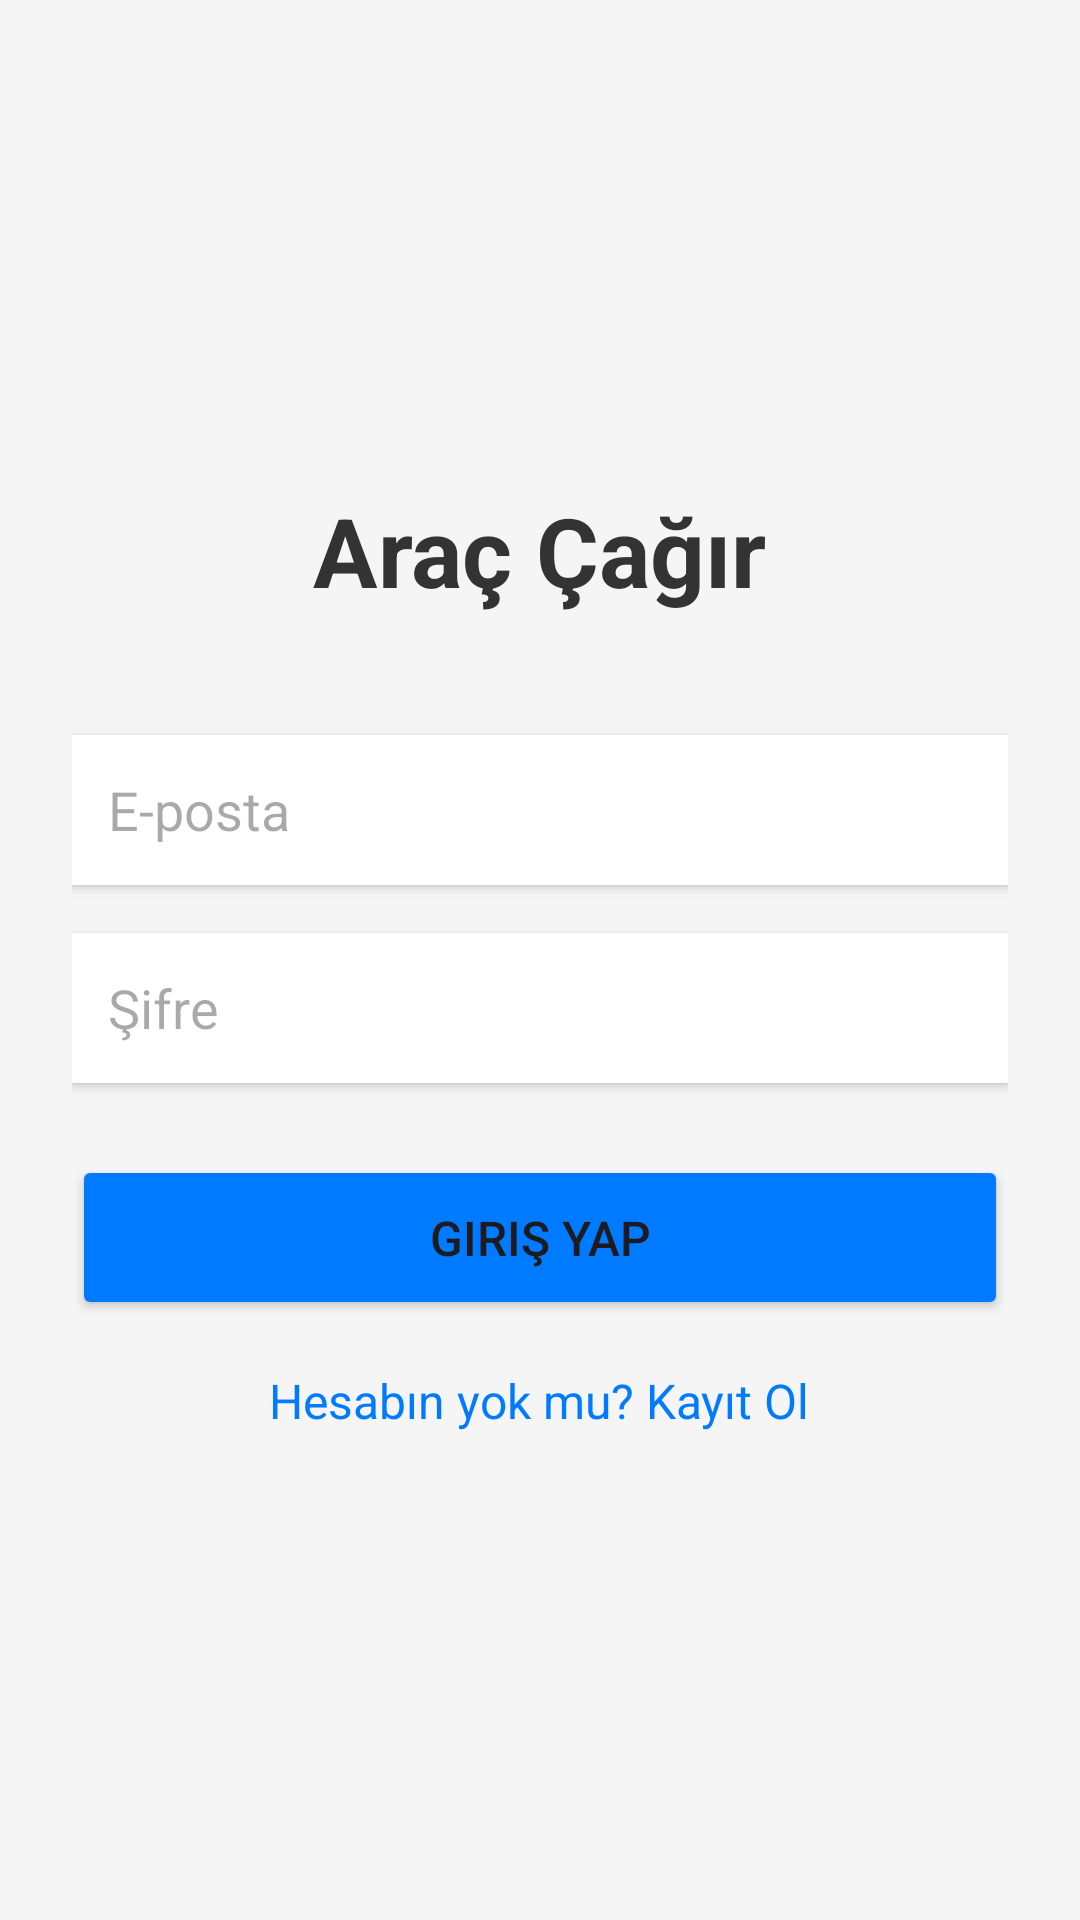

Produce the Android XML layout that renders to this screen, including the resource entries it uses.
<!-- AndroidManifest.xml: application theme Theme.AracCagir -->
<!-- res/layout/activity_login.xml -->
<?xml version="1.0" encoding="utf-8"?>
<LinearLayout xmlns:android="http://schemas.android.com/apk/res/android"
    android:layout_width="match_parent"
    android:layout_height="match_parent"
    android:orientation="vertical"
    android:padding="24dp"
    android:gravity="center"
    android:background="#f5f5f5">

    <TextView
        android:layout_width="wrap_content"
        android:layout_height="wrap_content"
        android:text="Araç Çağır"
        android:textSize="32sp"
        android:textStyle="bold"
        android:textColor="#333333"
        android:layout_marginBottom="40dp"/>

    <EditText
        android:id="@+id/etEmail"
        android:layout_width="match_parent"
        android:layout_height="50dp"
        android:hint="E-posta"
        android:inputType="textEmailAddress"
        android:background="#ffffff"
        android:padding="12dp"
        android:layout_marginBottom="16dp"
        android:elevation="2dp" />

    <EditText
        android:id="@+id/etPassword"
        android:layout_width="match_parent"
        android:layout_height="50dp"
        android:hint="Şifre"
        android:inputType="textPassword"
        android:background="#ffffff"
        android:padding="12dp"
        android:layout_marginBottom="24dp"
        android:elevation="2dp" />

    <Button
        android:id="@+id/btnLogin"
        android:layout_width="match_parent"
        android:layout_height="55dp"
        android:text="Giriş Yap"
        android:textSize="16sp"
        android:backgroundTint="#007BFF"
        android:layout_marginBottom="16dp"/>

    <TextView
        android:id="@+id/tvGoToRegister"
        android:layout_width="wrap_content"
        android:layout_height="wrap_content"
        android:text="Hesabın yok mu? Kayıt Ol"
        android:textColor="#007BFF"
        android:textSize="16sp"/>

</LinearLayout>
<!-- resources referenced by this layout -->
<resources>
  <style name="Theme.AracCagir" parent="Base.Theme.AracCagir" />
  <style name="Base.Theme.AracCagir" parent="Theme.Material3.DayNight.NoActionBar">
          
          
      </style>
</resources>
